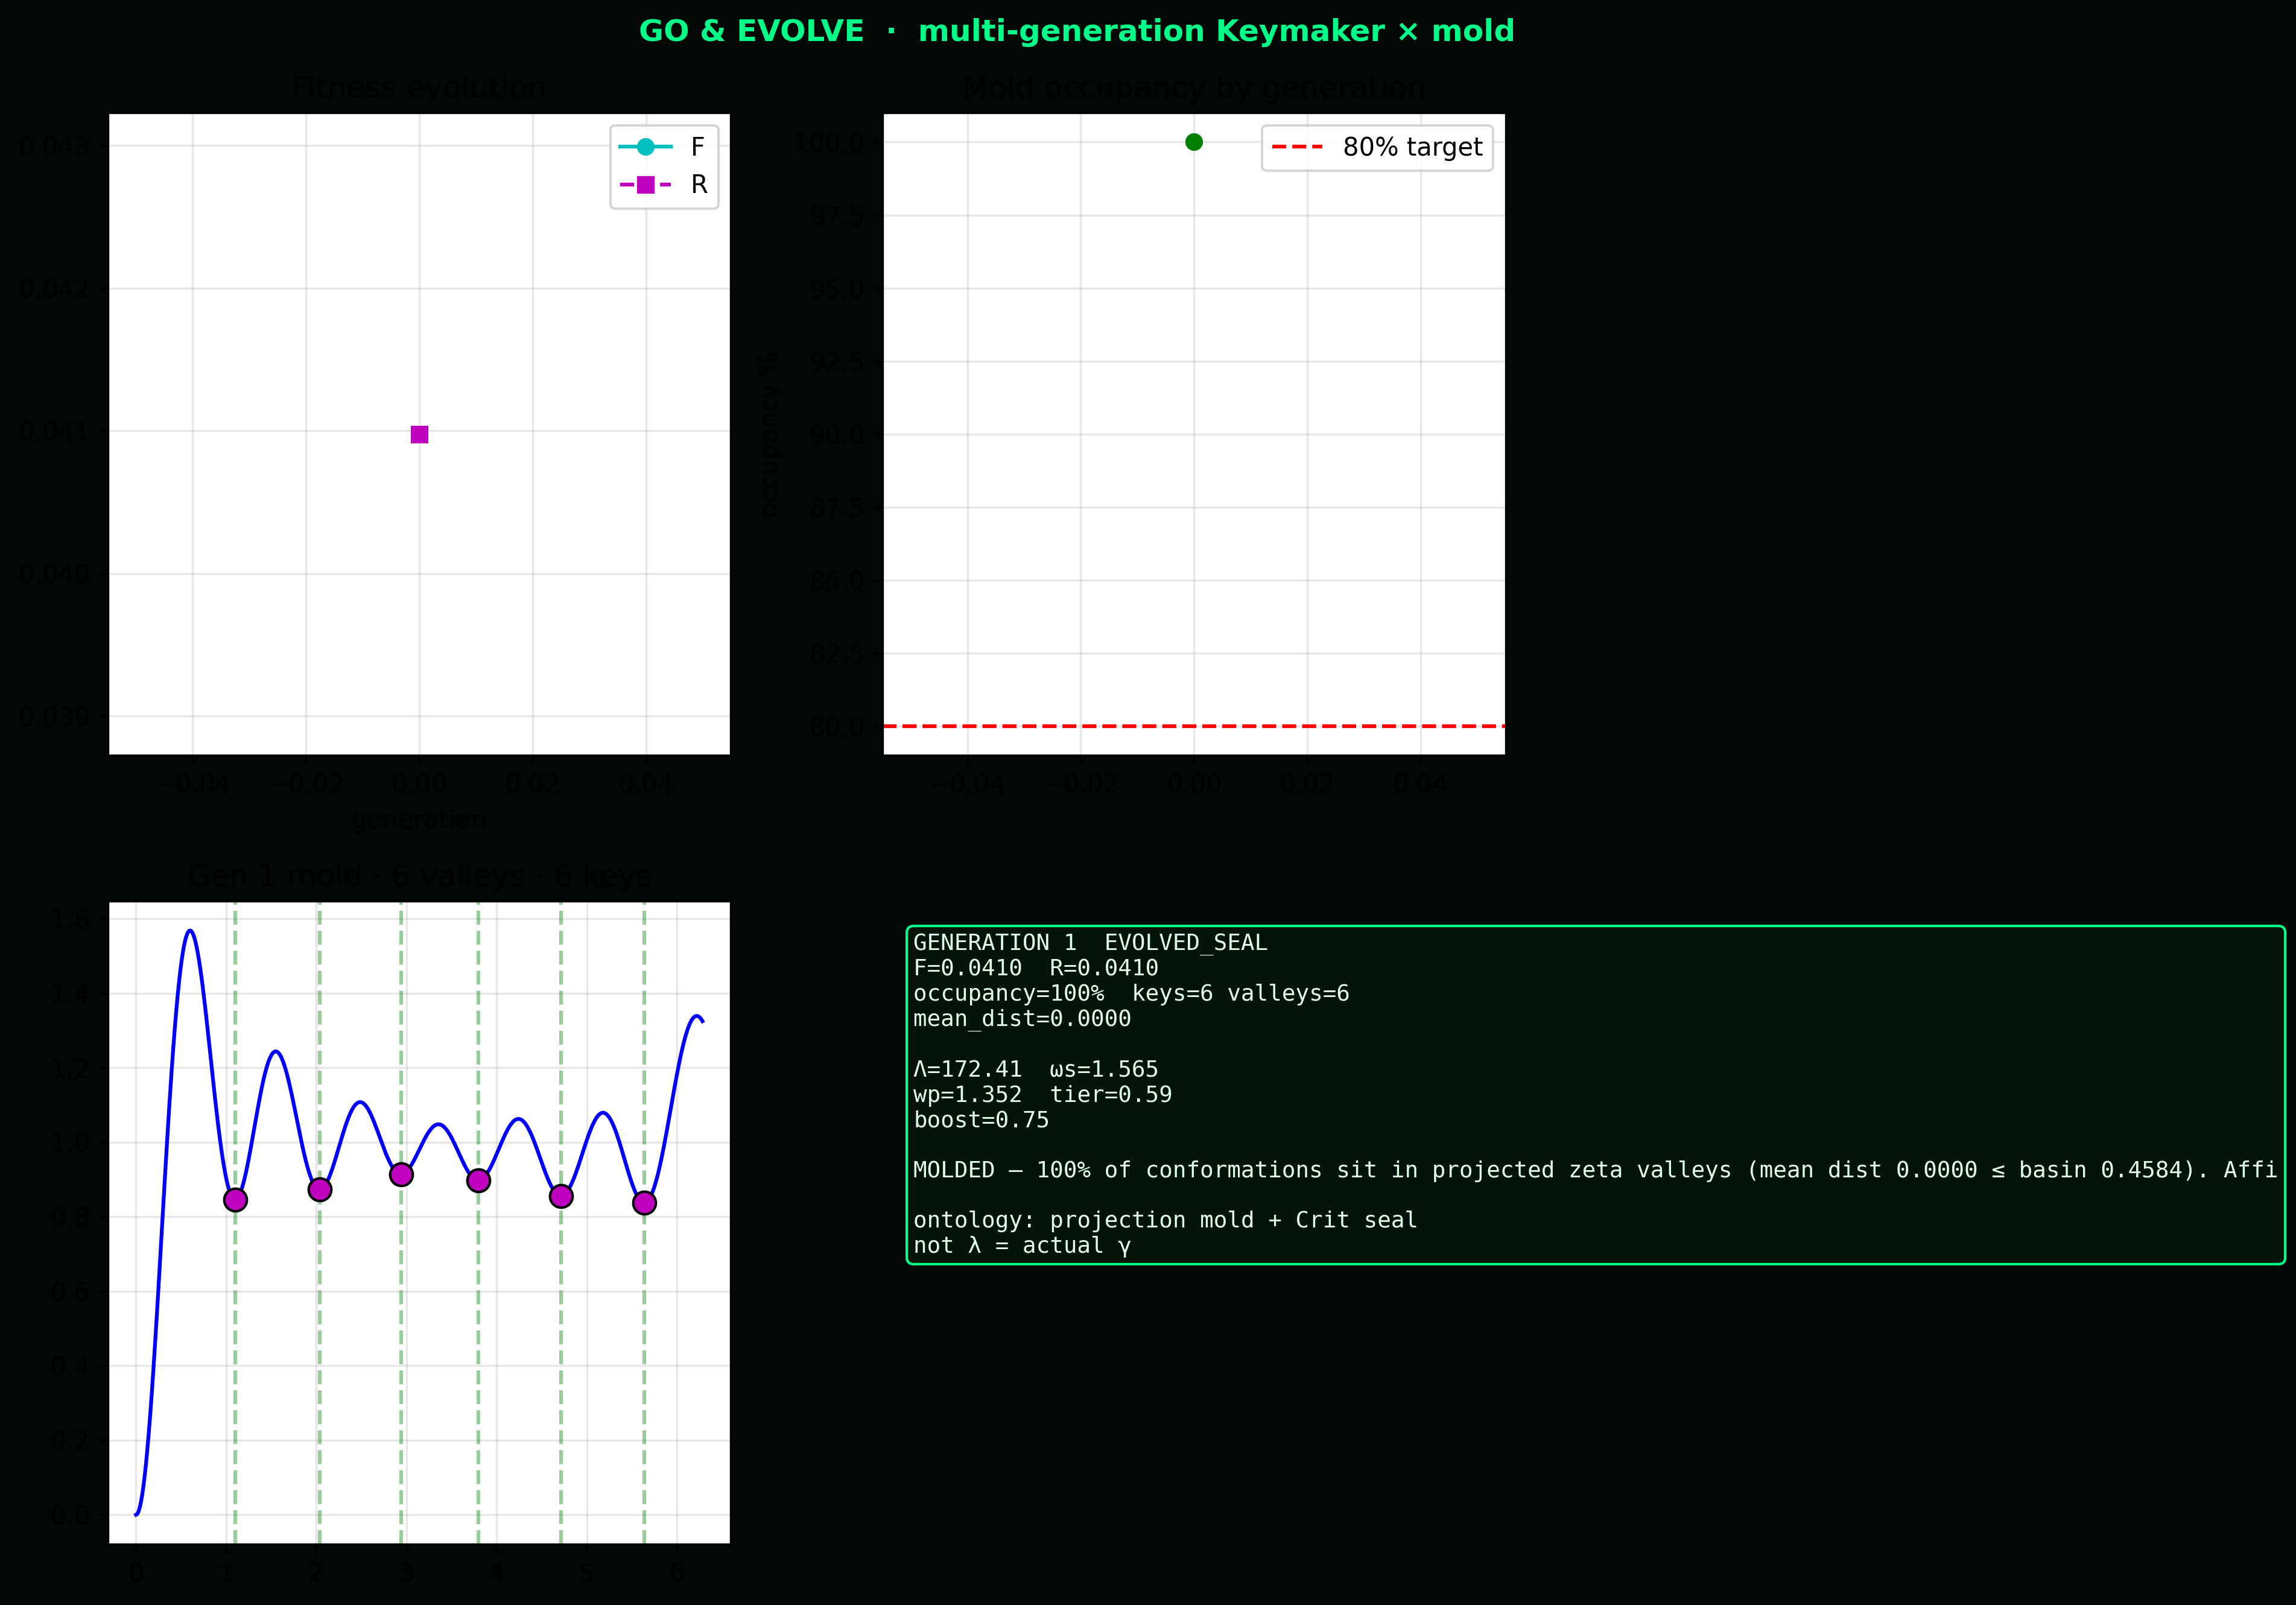

The script that saved this image:
#!/usr/bin/env python3
"""Multi-generation evolution: seal lock + fill the mold.

Fitness (lower is better):
  F = R + α (1 - occupancy) + β max(0, n_target_sectors - n_keys)/n_target
        + γ (1 - n_valleys/n_target)_+

Warm-starts each generation from the previous best knobs.
Stops on EVOLVED_SEAL: locked ∧ occupancy ≥ occ_target ∧ n_keys ≥ n_min_keys.
"""

from __future__ import annotations

import argparse
import json
import logging
import sys
from datetime import datetime, timezone
from pathlib import Path

import matplotlib

matplotlib.use("Agg")
import matplotlib.pyplot as plt
import numpy as np
from scipy.optimize import differential_evolution, minimize

ROOT = Path(__file__).resolve().parent
if str(ROOT) not in sys.path:
    sys.path.insert(0, str(ROOT))

from realm.derive import Deriver
from realm.lock_key import (
    Keymaker,
    build_key,
    build_lock,
    residual,
)
from realm.projection import build_moduli_landscape, test_valley_occupancy

logger = logging.getLogger("evolve")


def evaluate_knobs(
    km: Keymaker,
    g_last: float,
    vec: np.ndarray,
    history: list,
    best: list,
    n_target: int,
    alpha: float = 0.45,
    beta: float = 0.25,
    gamma: float = 0.15,
) -> float:
    """Joint fitness: lock residual + mold vacancy + sector starvation."""
    kn = {
        "Lambda": float(vec[0]) * g_last,
        "omega_scale": float(vec[1]),
        "weight_power": float(vec[2]),
        "tier_split": float(vec[3]),
        "low_boost": float(vec[4]),
    }
    try:
        der = km.forge(**kn)
    except Exception as exc:  # noqa: BLE001
        logger.warning("forge fail: %s", exc)
        return 10.0

    lock = build_lock(der)
    key = build_key(der)
    res = residual(lock, key, action=der.action)

    landscape = build_moduli_landscape(
        field=der.field,
        Lambda=kn["Lambda"],
        omega_scale=kn["omega_scale"],
        weight_power=kn["weight_power"],
        tier_split=kn["tier_split"],
        low_boost=kn["low_boost"],
        action=der.action,
        critical=der.critical,
    )
    test = test_valley_occupancy(
        key.thetas,
        landscape=landscape,
        labels=[f"k{i+1}" for i in range(len(key.thetas))],
        spectral_gaps=key.spectral_gaps,
    )
    n_keys = len(key.thetas)
    n_valleys = len(landscape.valleys)
    occ = test.occupancy_fraction

    F = (
        res.total
        + alpha * (1.0 - occ)
        + beta * max(0, n_target - n_keys) / max(n_target, 1)
        + gamma * max(0.0, 1.0 - n_valleys / max(n_target, 1))
    )

    entry = {
        **kn,
        "R": res.total,
        "F": F,
        "occupancy": occ,
        "n_keys": n_keys,
        "n_valleys": n_valleys,
        "mean_dist": test.mean_distance_to_valley,
        "breakdown": res.to_dict(),
        "verdict": test.verdict,
    }
    history.append(entry)

    if not best or F < best[0]["F"]:
        best.clear()
        best.append(
            {
                "F": F,
                "knobs": kn,
                "der": der,
                "res": res,
                "lock": lock,
                "key": key,
                "test": test,
                "landscape": landscape,
                "entry": entry,
            }
        )

    logger.info(
        "F=%.4f R=%.4f occ=%.0f%% keys=%d valleys=%d | Λ=%.1f ωs=%.2f",
        F,
        res.total,
        100 * occ,
        n_keys,
        n_valleys,
        kn["Lambda"],
        kn["omega_scale"],
    )
    return F


def run_generation(
    gen: int,
    km: Keymaker,
    g_last: float,
    bounds: list,
    warm: np.ndarray | None,
    n_target: int,
    maxiter_de: int,
) -> dict:
    history: list = []
    best: list = []

    def obj(v):
        return evaluate_knobs(km, g_last, v, history, best, n_target)

    # DE global
    de = differential_evolution(
        obj,
        bounds=bounds,
        maxiter=maxiter_de,
        popsize=10,
        mutation=(0.4, 1.3),
        recombination=0.75,
        seed=7 + gen * 17,
        polish=False,
        workers=1,
        init="sobol",
    )
    x_best = np.array(de.x, dtype=float)
    if warm is not None:
        # polish warm start
        minimize(obj, warm, method="L-BFGS-B", bounds=bounds, options={"maxiter": 15})
    minimize(obj, x_best, method="L-BFGS-B", bounds=bounds, options={"maxiter": 20})

    # local jitter around best
    rng = np.random.default_rng(100 + gen)
    if best:
        center = np.array(
            [
                best[0]["knobs"]["Lambda"] / g_last,
                best[0]["knobs"]["omega_scale"],
                best[0]["knobs"]["weight_power"],
                best[0]["knobs"]["tier_split"],
                best[0]["knobs"]["low_boost"],
            ]
        )
        for _ in range(6):
            jitter = center + rng.normal(0, 0.12, size=5)
            for i, (lo, hi) in enumerate(bounds):
                jitter[i] = np.clip(jitter[i], lo, hi)
            minimize(obj, jitter, method="L-BFGS-B", bounds=bounds, options={"maxiter": 10})

    return {"history": history, "best": best[0] if best else None}


def plot_evolve(gen_log: list, path: Path) -> None:
    fig, axes = plt.subplots(2, 2, figsize=(12, 9))
    Fs = [g["best"]["F"] for g in gen_log if g.get("best")]
    Rs = [g["best"]["entry"]["R"] for g in gen_log if g.get("best")]
    occs = [g["best"]["entry"]["occupancy"] for g in gen_log if g.get("best")]

    ax = axes[0, 0]
    ax.plot(Fs, "c-o", label="F")
    ax.plot(Rs, "m--s", label="R")
    ax.set_xlabel("generation")
    ax.legend()
    ax.set_title("Fitness evolution")
    ax.grid(True, alpha=0.3)

    ax = axes[0, 1]
    ax.plot([100 * o for o in occs], "g-o")
    ax.axhline(80, color="r", ls="--", label="80% target")
    ax.set_ylabel("occupancy %")
    ax.set_title("Mold occupancy by generation")
    ax.legend()
    ax.grid(True, alpha=0.3)

    b = gen_log[-1]["best"]
    ax = axes[1, 0]
    land = b["landscape"]
    ax.plot(land.sample_theta, land.sample_V, "b-", lw=1.5)
    for v in land.valleys:
        ax.axvline(v["theta"], color="g", alpha=0.4, ls="--")
    for th in b["key"].thetas:
        ax.plot(th, float(land.V(th)), "mo", ms=9, markeredgecolor="k")
    ax.set_title(f"Gen {len(gen_log)} mold · {len(land.valleys)} valleys · {len(b['key'].thetas)} keys")
    ax.grid(True, alpha=0.3)

    ax = axes[1, 1]
    ax.axis("off")
    e = b["entry"]
    kn = b["knobs"]
    status = gen_log[-1].get("status", "?")
    lines = [
        f"GENERATION {len(gen_log)}  {status}",
        f"F={b['F']:.4f}  R={e['R']:.4f}",
        f"occupancy={e['occupancy']:.0%}  keys={e['n_keys']} valleys={e['n_valleys']}",
        f"mean_dist={e['mean_dist']:.4f}",
        "",
        f"Λ={kn['Lambda']:.2f}  ωs={kn['omega_scale']:.3f}",
        f"wp={kn['weight_power']:.3f}  tier={kn['tier_split']:.2f}",
        f"boost={kn['low_boost']:.2f}",
        "",
        e["verdict"][:100],
        "",
        "ontology: projection mold + Crit seal",
        "not λ = actual γ",
    ]
    ax.text(
        0.05,
        0.95,
        "\n".join(lines),
        transform=ax.transAxes,
        va="top",
        family="monospace",
        fontsize=9,
        color="#e0ffe8",
        bbox=dict(boxstyle="round", facecolor="#05140a", edgecolor="#00ff88"),
    )
    fig.suptitle("GO & EVOLVE  ·  multi-generation Keymaker × mold", color="#00ff88", fontweight="bold")
    fig.tight_layout()
    fig.savefig(path, dpi=300, bbox_inches="tight", facecolor="#020805")
    plt.close(fig)


def main(argv=None) -> int:
    p = argparse.ArgumentParser()
    p.add_argument("-N", type=int, default=11)
    p.add_argument("-k", type=int, default=14)
    p.add_argument("--sectors", type=int, default=6)
    p.add_argument("--generations", type=int, default=4)
    p.add_argument("--de-iter", type=int, default=6)
    p.add_argument("--r-target", type=float, default=0.08)
    p.add_argument("--occ-target", type=float, default=0.80)
    p.add_argument("--json", type=Path, default=Path("evolve_result.json"))
    p.add_argument("--plot", type=Path, default=Path("evolve.png"))
    p.add_argument("-v", action="store_true")
    args = p.parse_args(argv)

    logging.basicConfig(
        level=logging.DEBUG if args.v else logging.INFO,
        format="%(asctime)s - %(levelname)s - %(message)s",
    )

    km = Keymaker(N=args.N, n_zeros=args.k, n_sectors=args.sectors)
    probe = km.forge()
    g_last = float(probe.field.gammas[-1])
    bounds = [
        (0.35, 4.5),
        (0.35, 2.9),
        (0.35, 2.9),
        (0.12, 0.80),
        (0.5, 3.8),
    ]

    # warm start from previous evolve if present
    warm = None
    prev = Path("evolve_result.json")
    if prev.is_file():
        try:
            old = json.loads(prev.read_text(encoding="utf-8"))
            kn = old.get("meet_knobs") or old.get("best_knobs") or {}
            if kn.get("Lambda"):
                warm = np.array(
                    [
                        kn["Lambda"] / g_last,
                        kn.get("omega_scale", 1.0),
                        kn.get("weight_power", 1.0),
                        kn.get("tier_split", 0.45),
                        kn.get("low_boost", 1.0),
                    ],
                    dtype=float,
                )
                logger.info("Warm start from previous generation knobs")
        except Exception:
            pass

    gen_log = []
    for g in range(1, args.generations + 1):
        logger.info("======== GENERATION %d / %d ========", g, args.generations)
        out = run_generation(
            g, km, g_last, bounds, warm, args.sectors, args.de_iter
        )
        b = out["best"]
        if b is None:
            logger.error("Generation %d produced no best", g)
            continue
        e = b["entry"]
        sealed = e["R"] <= args.r_target and e["occupancy"] >= args.occ_target and e["n_keys"] >= max(3, args.sectors // 2)
        status = "EVOLVED_SEAL" if sealed else "EVOLVING"
        out["status"] = status
        gen_log.append(out)
        warm = np.array(
            [
                b["knobs"]["Lambda"] / g_last,
                b["knobs"]["omega_scale"],
                b["knobs"]["weight_power"],
                b["knobs"]["tier_split"],
                b["knobs"]["low_boost"],
            ]
        )
        logger.info(
            "Gen %d %s F=%.4f R=%.4f occ=%.0f%% keys=%d valleys=%d",
            g,
            status,
            b["F"],
            e["R"],
            100 * e["occupancy"],
            e["n_keys"],
            e["n_valleys"],
        )
        if sealed:
            logger.info("Early stop: targets met")
            break

    final = gen_log[-1]["best"]
    payload = {
        "generation_time": datetime.now(timezone.utc).isoformat(),
        "n_generations": len(gen_log),
        "status": gen_log[-1]["status"],
        "best_knobs": final["knobs"],
        "meet_knobs": final["knobs"],
        "F": final["F"],
        "R": final["entry"]["R"],
        "occupancy": final["entry"]["occupancy"],
        "n_keys": final["entry"]["n_keys"],
        "n_valleys": final["entry"]["n_valleys"],
        "verdict": final["entry"]["verdict"],
        "breakdown": final["entry"]["breakdown"],
        "thetas": final["key"].thetas.tolist(),
        "spectral_gaps": final["key"].spectral_gaps.tolist(),
        "targets": {"R": args.r_target, "occupancy": args.occ_target},
        "history_tail": [g["best"]["entry"] for g in gen_log if g.get("best")],
        "ontology": "projection_mold_plus_crit_seal",
    }
    print(json.dumps({k: payload[k] for k in ("status", "R", "occupancy", "n_keys", "n_valleys", "F", "best_knobs", "verdict")}, indent=2))

    args.json.write_text(json.dumps(payload, indent=2), encoding="utf-8")
    plot_evolve(gen_log, args.plot)
    # also dump sealed der summary
    Path("lock_meet.json").write_text(
        json.dumps(
            {
                "locked": final["entry"]["R"] <= args.r_target,
                "R": final["entry"]["R"],
                "knobs": final["knobs"],
                "breakdown": final["entry"]["breakdown"],
                "thetas": final["key"].thetas.tolist(),
                "search_method": "multi_gen_DE_LBFGS_fitness",
            },
            indent=2,
        ),
        encoding="utf-8",
    )
    print(f"wrote {args.json}", file=sys.stderr)
    print(f"wrote {args.plot}", file=sys.stderr)
    print(payload["status"], file=sys.stderr)
    return 0 if payload["status"] == "EVOLVED_SEAL" else 2


if __name__ == "__main__":
    raise SystemExit(main())
